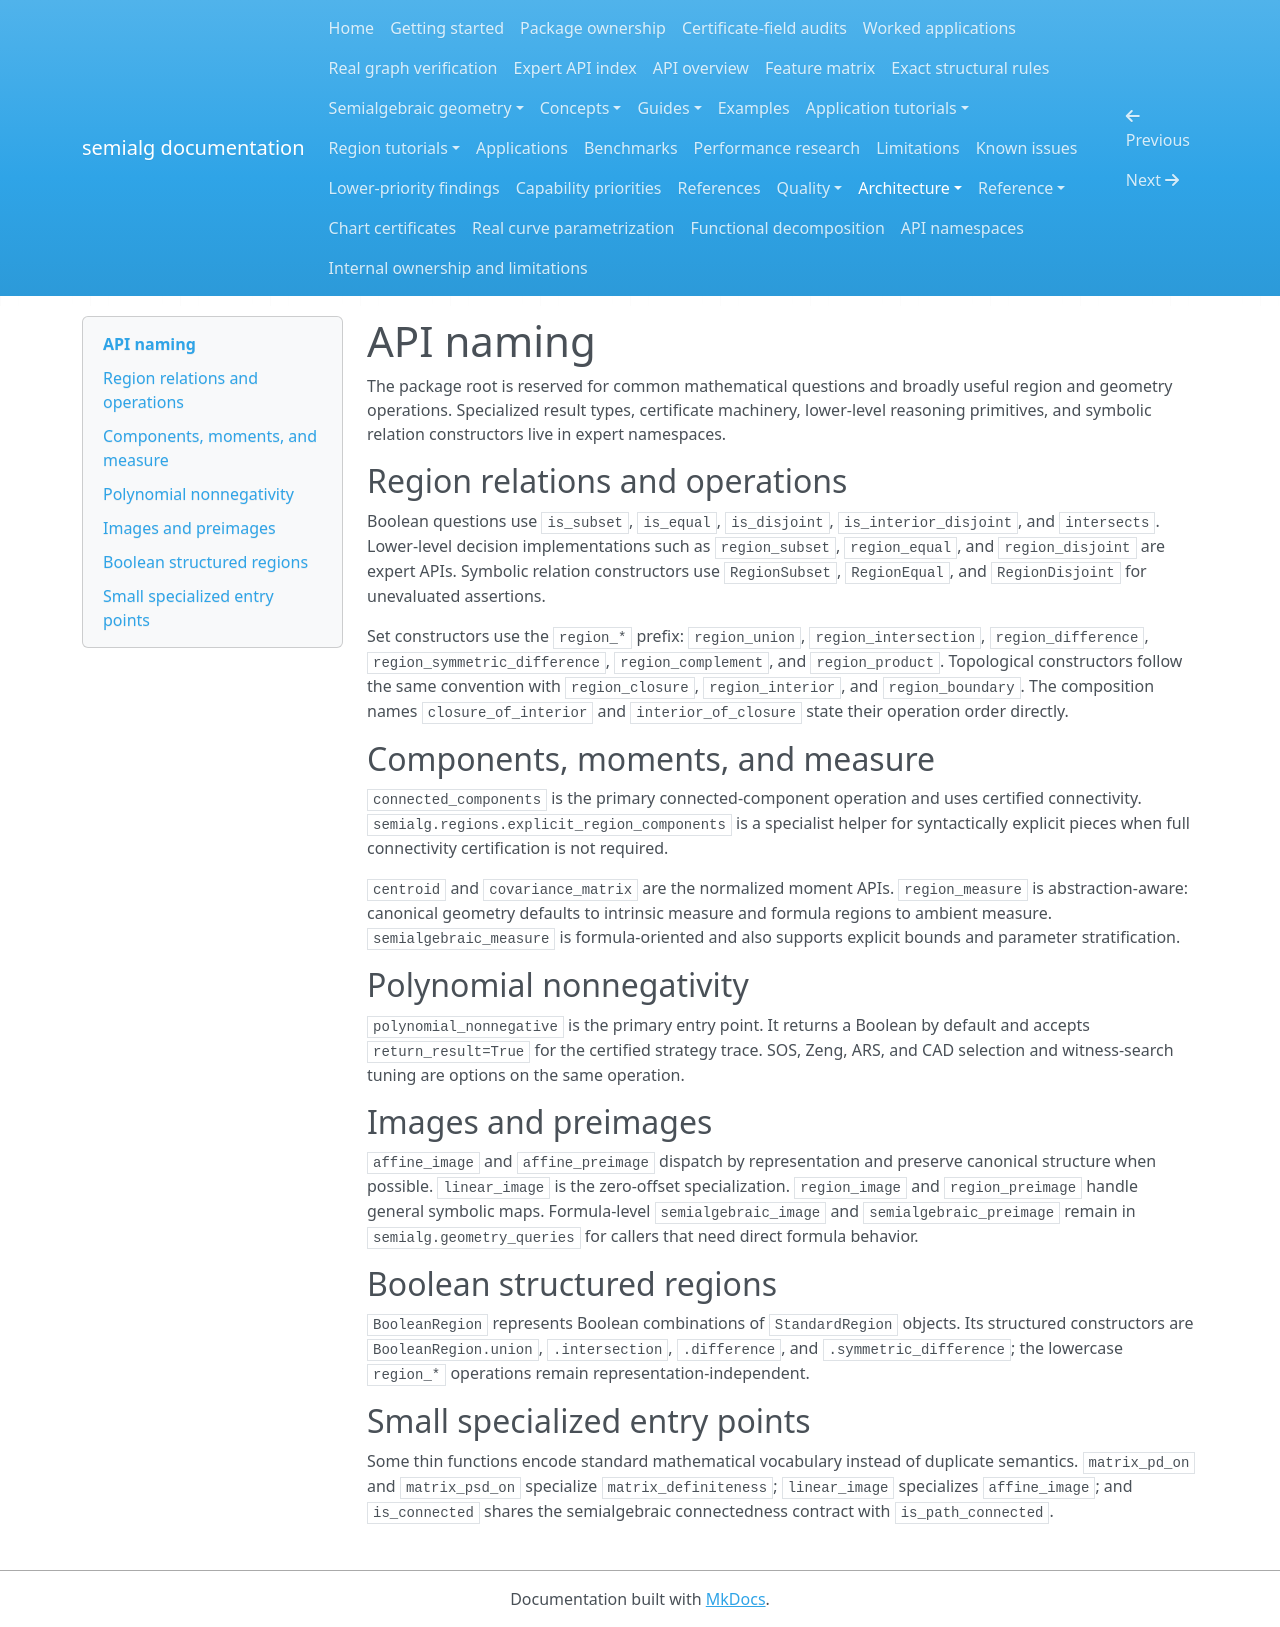

repository: BhuvaneshBhatt/semialg · page: architecture/api_naming/index.html · generator: mkdocs

# API naming

The package root is reserved for common mathematical questions and broadly useful region and geometry operations. Specialized result types, certificate machinery, lower-level reasoning primitives, and symbolic relation constructors live in expert namespaces.

## Region relations and operations

Boolean questions use `is_subset`, `is_equal`, `is_disjoint`, `is_interior_disjoint`, and `intersects`. Lower-level decision implementations such as `region_subset`, `region_equal`, and `region_disjoint` are expert APIs. Symbolic relation constructors use `RegionSubset`, `RegionEqual`, and `RegionDisjoint` for unevaluated assertions.

Set constructors use the `region_*` prefix: `region_union`, `region_intersection`, `region_difference`, `region_symmetric_difference`, `region_complement`, and `region_product`. Topological constructors follow the same convention with `region_closure`, `region_interior`, and `region_boundary`. The composition names `closure_of_interior` and `interior_of_closure` state their operation order directly.

## Components, moments, and measure

`connected_components` is the primary connected-component operation and uses certified connectivity. `semialg.regions.explicit_region_components` is a specialist helper for syntactically explicit pieces when full connectivity certification is not required.

`centroid` and `covariance_matrix` are the normalized moment APIs. `region_measure` is abstraction-aware: canonical geometry defaults to intrinsic measure and formula regions to ambient measure. `semialgebraic_measure` is formula-oriented and also supports explicit bounds and parameter stratification.

## Polynomial nonnegativity

`polynomial_nonnegative` is the primary entry point. It returns a Boolean by default and accepts `return_result=True` for the certified strategy trace. SOS, Zeng, ARS, and CAD selection and witness-search tuning are options on the same operation.

## Images and preimages

`affine_image` and `affine_preimage` dispatch by representation and preserve canonical structure when possible. `linear_image` is the zero-offset specialization. `region_image` and `region_preimage` handle general symbolic maps. Formula-level `semialgebraic_image` and `semialgebraic_preimage` remain in `semialg.geometry_queries` for callers that need direct formula behavior.

## Boolean structured regions

`BooleanRegion` represents Boolean combinations of `StandardRegion` objects. Its structured constructors are `BooleanRegion.union`, `.intersection`, `.difference`, and `.symmetric_difference`; the lowercase `region_*` operations remain representation-independent.

## Small specialized entry points

Some thin functions encode standard mathematical vocabulary instead of duplicate semantics. `matrix_pd_on` and `matrix_psd_on` specialize `matrix_definiteness`; `linear_image` specializes `affine_image`; and `is_connected` shares the semialgebraic connectedness contract with `is_path_connected`.
